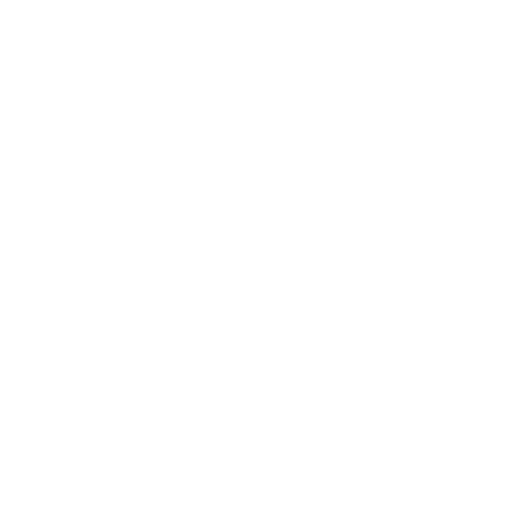
t = 0.00 s
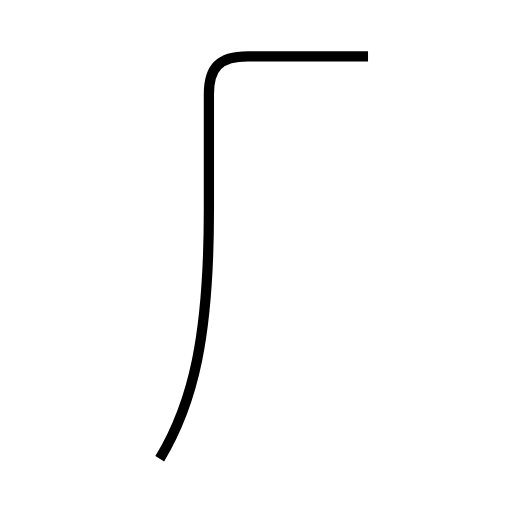
t = 1.63 s
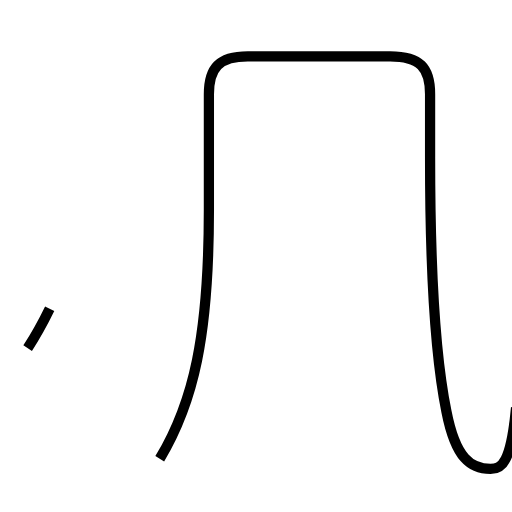
t = 3.39 s
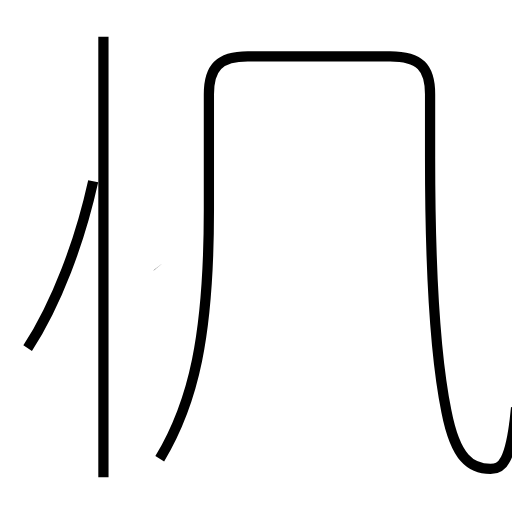
t = 5.08 s
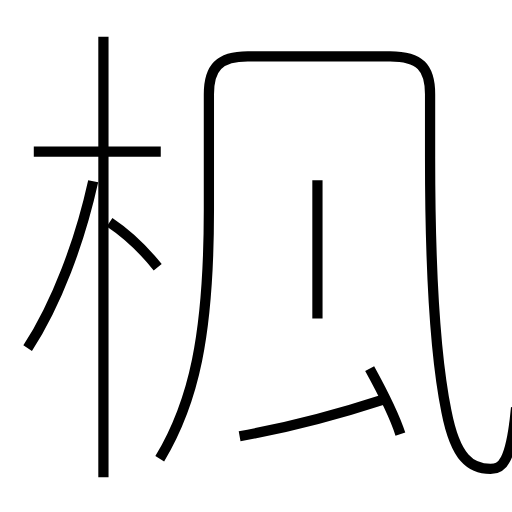
t = 6.70 s
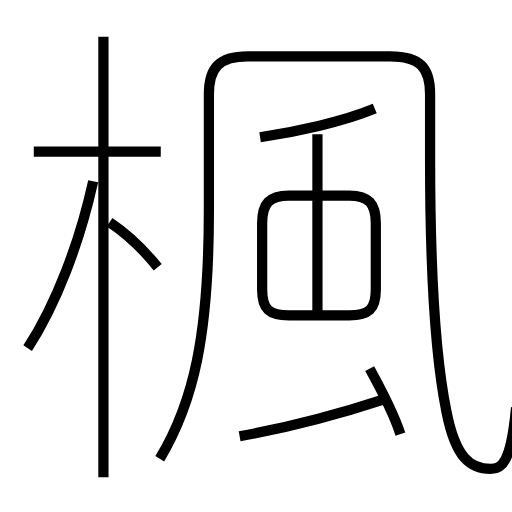
t = 8.44 s

The animated SVG that drew these frames (rendered in a browser with its animation timeline set to each time). Animation: 10 SMIL elements (animate=10); one cycle of 8.44 s.

<?xml version='1.0' encoding='utf-8'?>
<svg viewBox="0.0 -6.0 50.0 50.0" version="1.1" xmlns="http://www.w3.org/2000/svg"><rect x="-1000" y="-1000" width="2000" height="2000" stroke="white" fill="white" /><g style="fill:none;stroke:#000000;stroke-width:1"><path d="M 15.6 0.8 C 18.9 -4.7 20.4 -11.2 20.4 -23.5 L 20.4 -34.8 C 20.4 -37.4 21.4 -38.5 24.2 -38.5 L 38.1 -38.5 C 41.0 -38.5 42.0 -37.4 42.0 -34.8 L 42.0 -28.6 C 42.0 -15.2 42.7 -8.2 43.6 -3.8 C 44.5 0.8 46.0 1.8 47.9 1.8 C 49.0 1.8 49.9 1.2 50.4 -4.2 " transform="translate(0.0 38.0)" stroke-dasharray="108.62204594733262" stroke-dashoffset="108.62204594733262"><animate attributeName="stroke-dashoffset" from="108.62204594733262" to="0" dur="3.2586613784199785s" begin="0s" fill="freeze" /></path><path d="M 2.7 -10.0 C 5.5 -14.3 7.8 -20.4 9.1 -26.3 " transform="translate(0.0 38.0)" stroke-dasharray="17.59783123349338" stroke-dashoffset="17.59783123349338"><animate attributeName="stroke-dashoffset" from="17.59783123349338" to="0" dur="0.5279349370048014s" begin="3.2586613784199785s" fill="freeze" /></path><path d="M 10.1 2.6 L 10.1 -40.4 " transform="translate(0.0 38.0)" stroke-dasharray="43.0" stroke-dashoffset="43.0"><animate attributeName="stroke-dashoffset" from="43.0" to="0" dur="1.29s" begin="3.78659631542478s" fill="freeze" /></path><path d="M 15.4 -17.9 C 14.2 -19.4 12.5 -21.1 10.7 -22.3 " transform="translate(0.0 38.0)" stroke-dasharray="6.461842322563229" stroke-dashoffset="6.461842322563229"><animate attributeName="stroke-dashoffset" from="6.461842322563229" to="0" dur="0.19385526967689687s" begin="5.07659631542478s" fill="freeze" /></path><path d="M 23.4 -1.4 C 27.9 -2.2 32.9 -3.5 37.5 -5.0 " transform="translate(0.0 38.0)" stroke-dasharray="14.563485791738954" stroke-dashoffset="14.563485791738954"><animate attributeName="stroke-dashoffset" from="14.563485791738954" to="0" dur="0.43690457375216857s" begin="5.270451585101677s" fill="freeze" /></path><path d="M 15.7 -29.2 L 3.3 -29.2 " transform="translate(0.0 38.0)" stroke-dasharray="12.399999999999999" stroke-dashoffset="12.399999999999999"><animate attributeName="stroke-dashoffset" from="12.399999999999999" to="0" dur="0.37199999999999994s" begin="5.7073561588538455s" fill="freeze" /></path><path d="M 39.1 -1.6 C 38.4 -3.8 37.2 -6.0 36.1 -8.0 " transform="translate(0.0 38.0)" stroke-dasharray="7.079698996632811" stroke-dashoffset="7.079698996632811"><animate attributeName="stroke-dashoffset" from="7.079698996632811" to="0" dur="0.21239096989898434s" begin="6.079356158853845s" fill="freeze" /></path><path d="M 31.0 -12.9 L 31.0 -30.9 " transform="translate(0.0 38.0)" stroke-dasharray="18.0" stroke-dashoffset="18.0"><animate attributeName="stroke-dashoffset" from="18.0" to="0" dur="0.54s" begin="6.29174712875283s" fill="freeze" /></path><path d="M 28.2 -13.2 L 34.1 -13.2 C 36.0 -13.2 36.7 -13.8 36.7 -15.7 L 36.7 -22.2 C 36.7 -24.1 36.0 -24.9 34.1 -24.9 L 28.2 -24.9 C 26.3 -24.9 25.6 -24.1 25.6 -22.2 L 25.6 -15.7 C 25.6 -13.8 26.3 -13.2 28.2 -13.2 Z " transform="translate(0.0 38.0)" stroke-dasharray="42.011182284030994" stroke-dashoffset="42.011182284030994"><animate attributeName="stroke-dashoffset" from="42.011182284030994" to="0" dur="1.2603354685209298s" begin="6.83174712875283s" fill="freeze" /></path><path d="M 25.4 -30.6 C 28.8 -31.1 33.5 -32.1 36.6 -33.4" transform="translate(0.0 38.0)" stroke-dasharray="11.569971701477026" stroke-dashoffset="11.569971701477026"><animate attributeName="stroke-dashoffset" from="11.569971701477026" to="0" dur="0.34709915104431077s" begin="8.092082597273759s" fill="freeze" /></path></g></svg>
